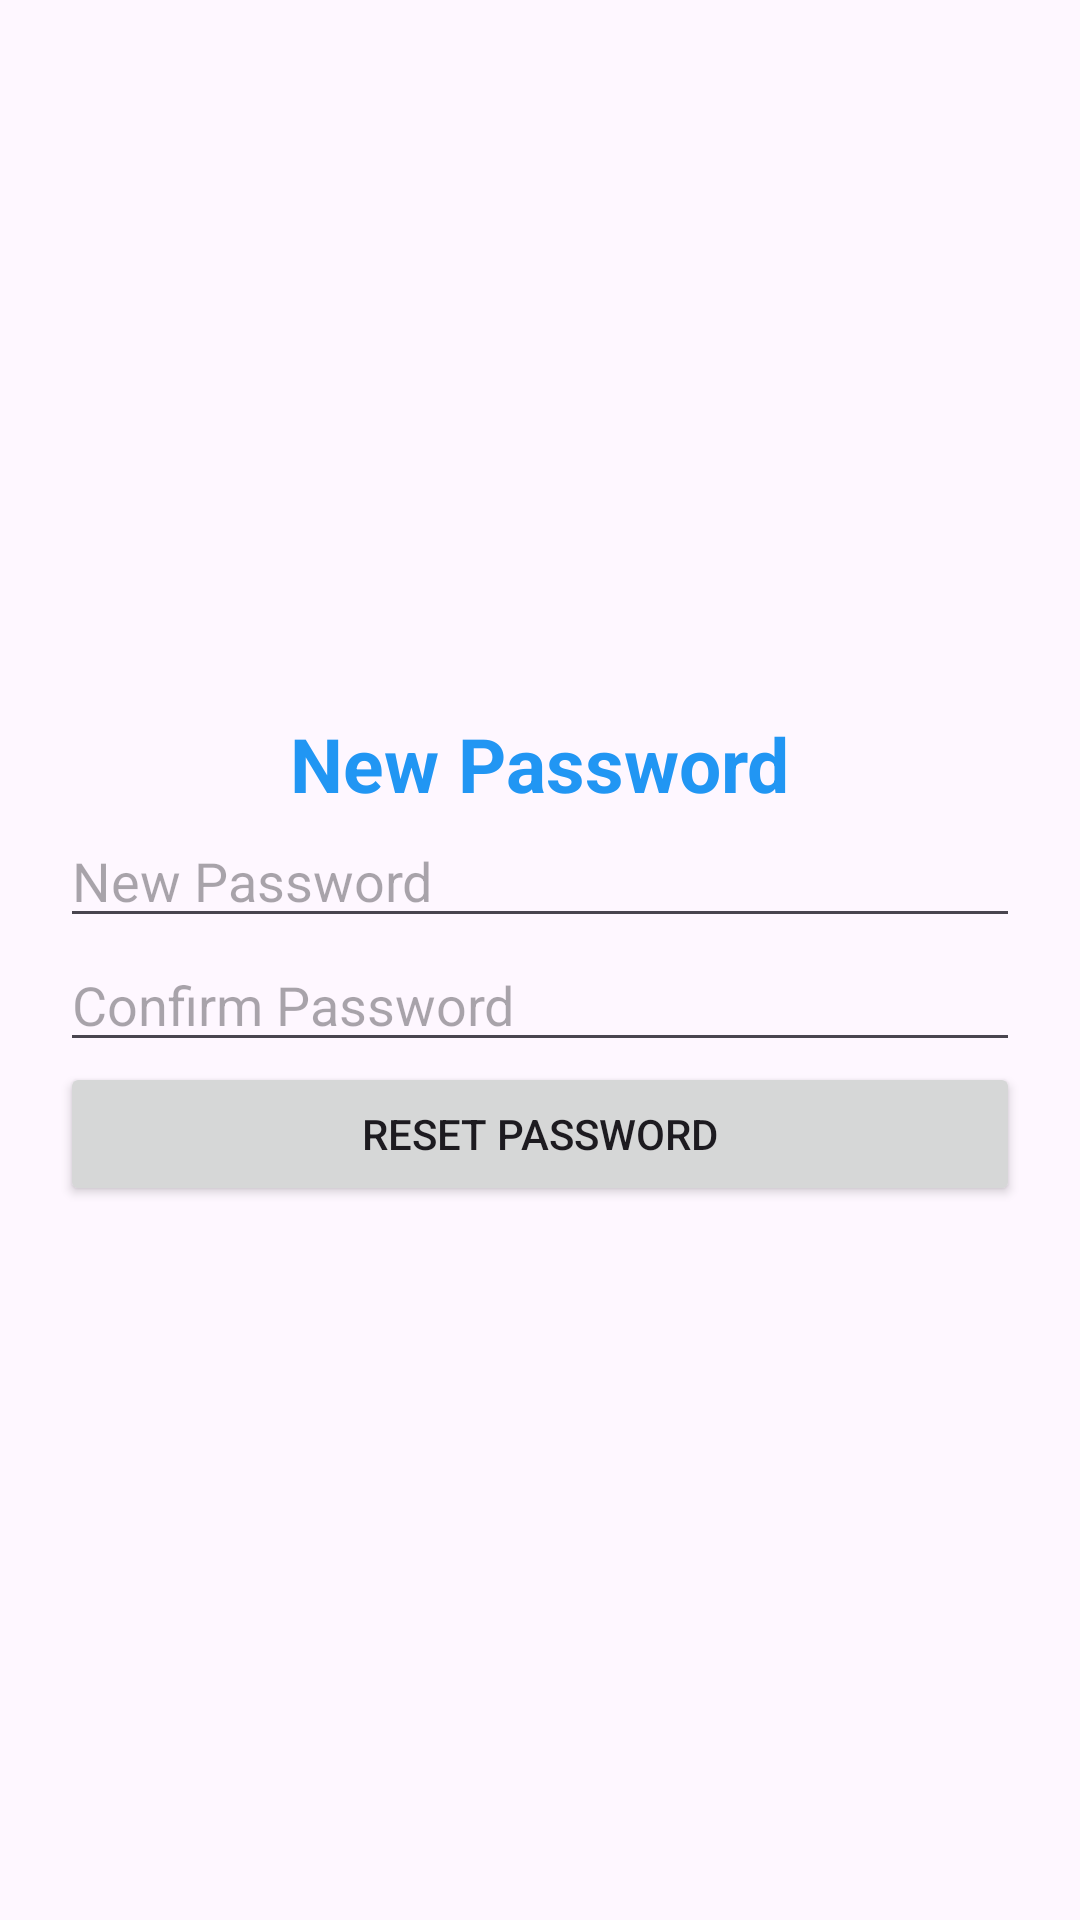

Produce the Android XML layout that renders to this screen, including the resource entries it uses.
<!-- AndroidManifest.xml: application theme Theme.MCS_Sesi1 -->
<!-- res/layout/activity_reset_password.xml -->
<LinearLayout xmlns:android="http://schemas.android.com/apk/res/android"
    android:layout_width="match_parent"
    android:layout_height="match_parent"
    android:orientation="vertical"
    android:gravity="center"
    android:padding="20dp">

    <TextView
        android:layout_width="wrap_content"
        android:layout_height="wrap_content"
        android:text="New Password"
        android:textColor="@color/blue"
        android:textSize="25sp"
        android:textStyle="bold"/>
    <EditText
        android:id="@+id/et_new_password"
        android:layout_width="match_parent"
        android:layout_height="wrap_content"
        android:hint="New Password"
        android:inputType="textPassword" />

    <EditText
        android:id="@+id/et_confirm_password"
        android:layout_width="match_parent"
        android:layout_height="wrap_content"
        android:hint="Confirm Password"
        android:inputType="textPassword" />

    <Button
        android:id="@+id/btn_reset"
        android:layout_width="match_parent"
        android:layout_height="wrap_content"
        android:text="Reset Password" />

</LinearLayout>
<!-- resources referenced by this layout -->
<resources>
  <color name="blue">#2196F3</color>
  <style name="Theme.MCS_Sesi1" parent="Base.Theme.MCS_Sesi1" />
  <style name="Base.Theme.MCS_Sesi1" parent="Theme.Material3.DayNight.NoActionBar">
          <item name="colorPrimary">@color/colorPrimary</item>
          <item name="colorPrimaryVariant">@color/colorPrimaryVariant</item>
          <item name="colorSecondary">@color/colorAccent</item>
      </style>
  <color name="colorPrimary">#2196F3</color>
  <color name="colorPrimaryVariant">#1976D2</color>
  <color name="colorAccent">#03A9F4</color>
</resources>
